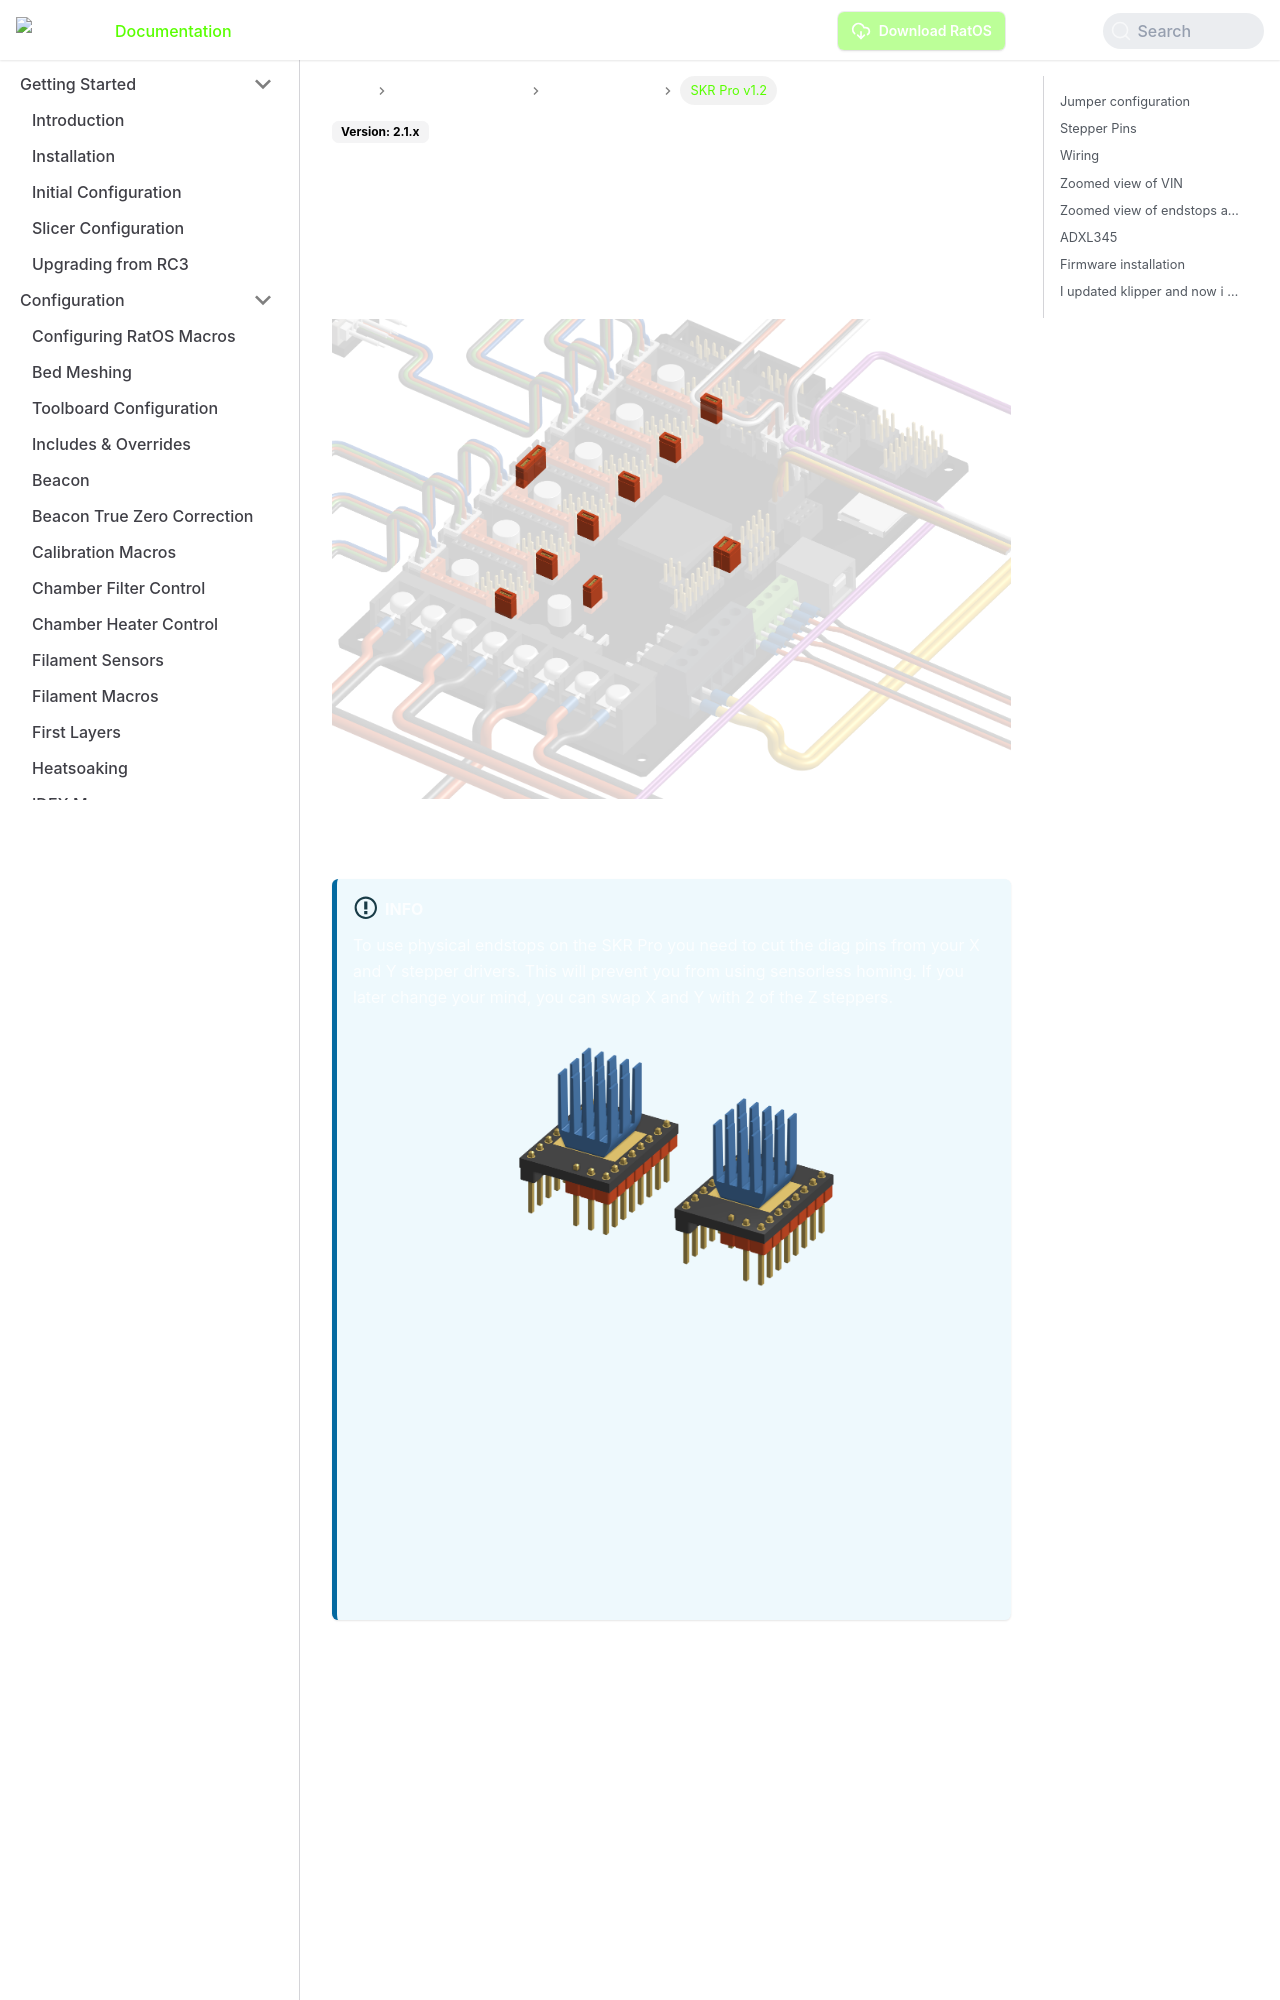

repository: LongLiveCHIEF/kcmdr · page: docs/boards/btt/skr-pro-12/index.html · generator: docusaurus

---
sidebar_label: SKR Pro v1.2
---

# BIGTREETECH SKR Pro v1.2

## Jumper configuration

![SKR Pro 1.2 Jumpers](_media/skr-pro-12-jumpers.png)

## Stepper Pins

:::info
To use physical endstops on the SKR Pro you need to cut the diag pins from your X and Y stepper drivers. This will prevent you from using sensorless homing. If you later change your mind, you can swap X and Y with 2 of the Z steppers.
![SKR Pro 1.2 Stepper Pins](_media/skr-pro-12-stepper-pins.png)
![SKR Pro 1.2 Stepper Pins](_media/skr-pro-12-stepper-pins-alt.png)
:::
